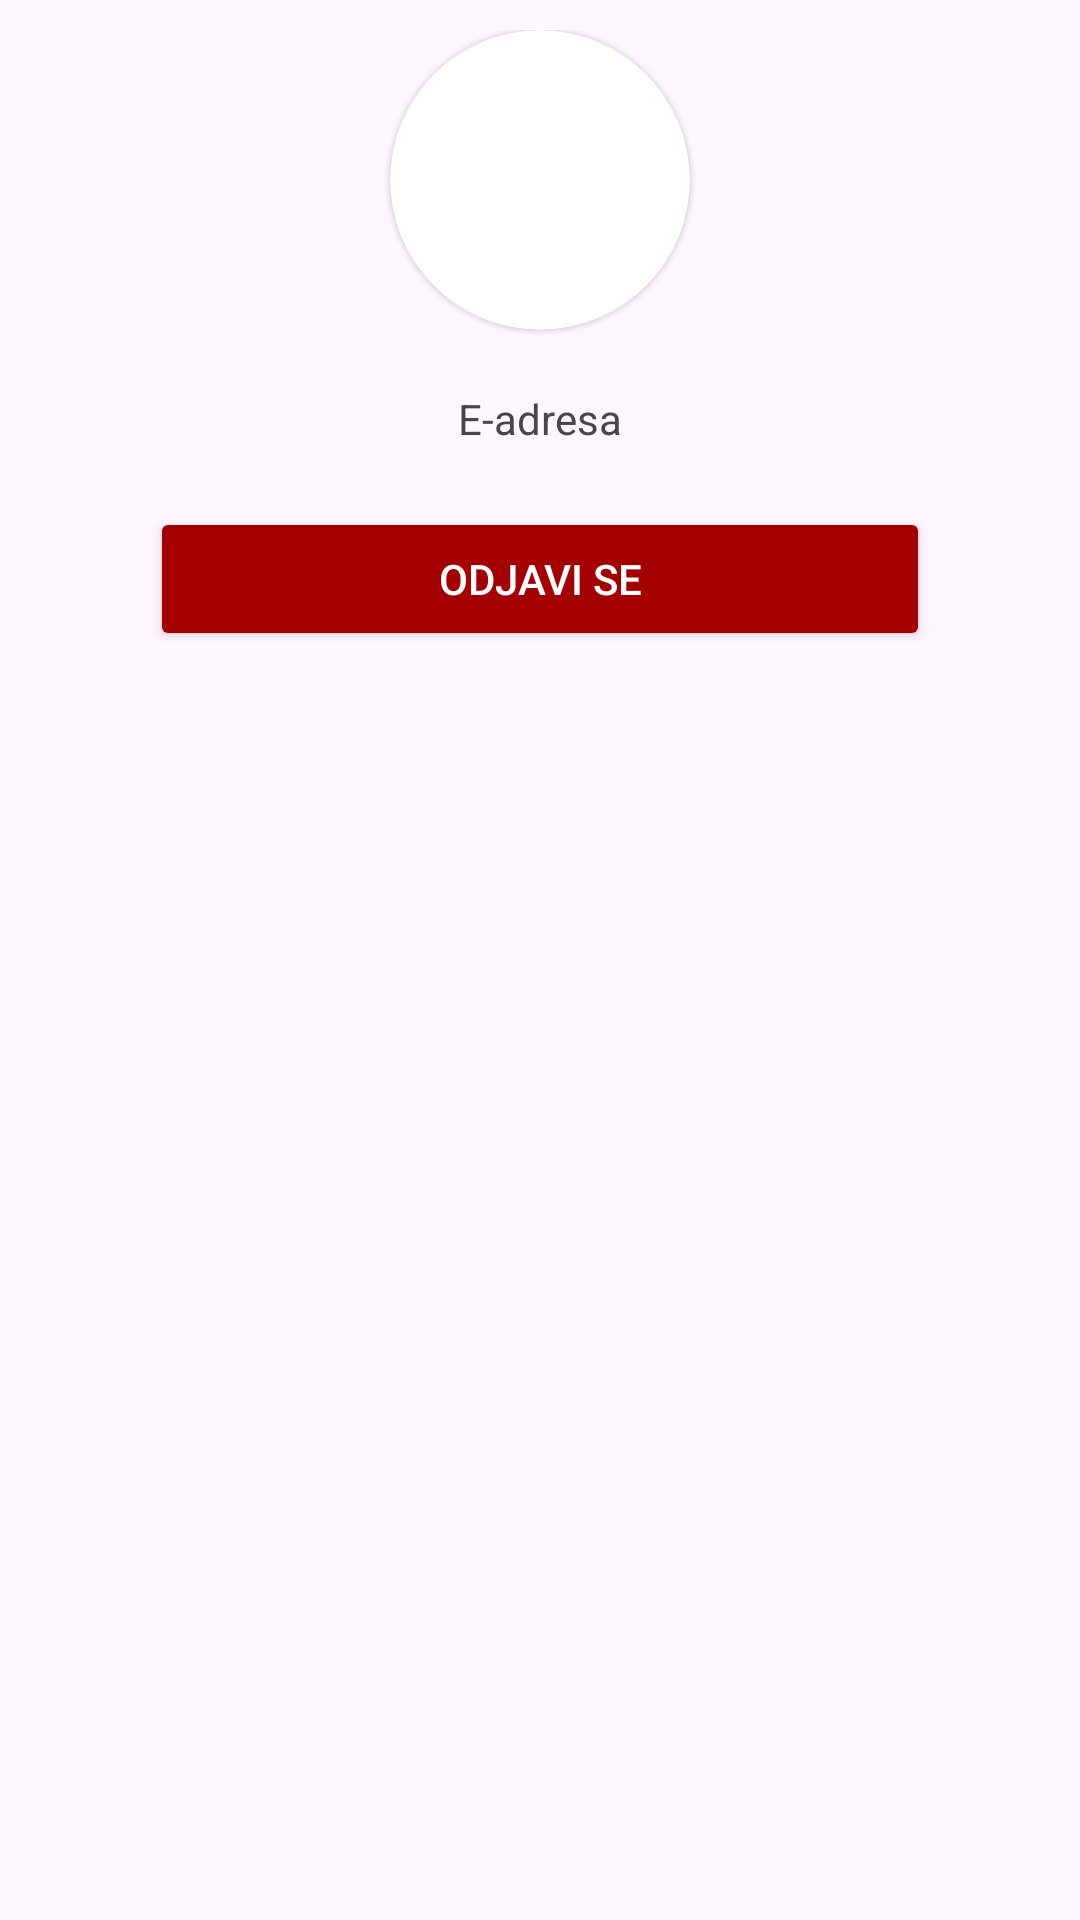

This screen was rendered from an Android layout file. Write that file and the resources it references.
<!-- AndroidManifest.xml: application theme Theme.Komsilook -->
<!-- res/layout/fragment_profile.xml -->
<?xml version="1.0" encoding="utf-8"?>
<layout
    xmlns:android="http://schemas.android.com/apk/res/android"
    xmlns:tools="http://schemas.android.com/tools"
    xmlns:app="http://schemas.android.com/apk/res-auto">

    <data></data>
    <LinearLayout
        android:layout_width="match_parent"
        android:layout_height="match_parent"
        android:padding="10dp"
        tools:context="ui.pages.profile.ProfileFragment"
        android:gravity="center_horizontal"
        android:orientation="vertical">

        <androidx.cardview.widget.CardView
            android:id="@+id/profile_card"
            android:layout_width="wrap_content"
            android:layout_height="wrap_content"
            app:cardCornerRadius="50dp"
            app:cardElevation="1dp">

            <ImageView
                android:id="@+id/profile_image"
                android:layout_width="100dp"
                android:layout_height="100dp"
                android:src="@drawable/ic_launcher_background"
                android:scaleType="centerCrop"/>

        </androidx.cardview.widget.CardView>

        <TextView
            android:id="@+id/etEmail"
            android:layout_width="wrap_content"
            android:layout_height="wrap_content"
            android:layout_marginTop="20dp"
            android:text="E-adresa" />

        <Button
            android:id="@+id/btnLogut"
            android:layout_width="match_parent"
            android:layout_marginHorizontal="40dp"
            android:layout_height="wrap_content"
            android:backgroundTint="@color/red"
            android:layout_marginTop="20dp"
            android:text="Odjavi se"
            android:textColor="@color/white" />

    </LinearLayout>

</layout>
<!-- resources referenced by this layout -->
<resources>
  <color name="red">#A40000</color>
  <color name="white">#FFFFFFFF</color>
  <style name="Theme.Komsilook" parent="Base.Theme.Komsilook" />
  <style name="Base.Theme.Komsilook" parent="Theme.Material3.DayNight.NoActionBar">
          
          
      </style>
</resources>
